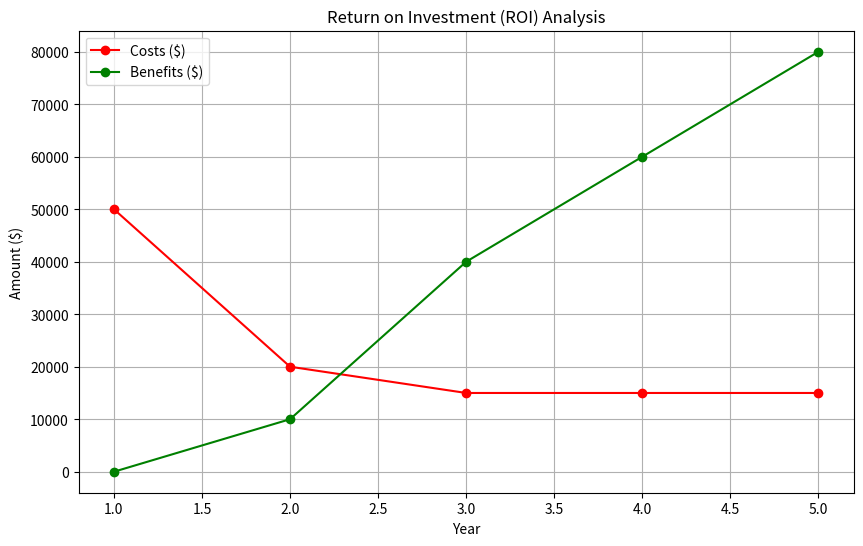

This chart was generated by the following Python code:
import matplotlib.pyplot as plt

years = [1, 2, 3, 4, 5]
costs = [50000, 20000, 15000, 15000, 15000]
benefits = [0, 10000, 40000, 60000, 80000]

plt.figure(figsize=(10, 6))
plt.plot(years, costs, marker='o', label='Costs ($)', color='red')
plt.plot(years, benefits, marker='o', label='Benefits ($)', color='green')

plt.title('Return on Investment (ROI) Analysis')
plt.xlabel('Year')
plt.ylabel('Amount ($)')
plt.grid(True)
plt.legend()

plt.savefig('roi_chart.png')
print("ROI Chart generated: roi_chart.png")
